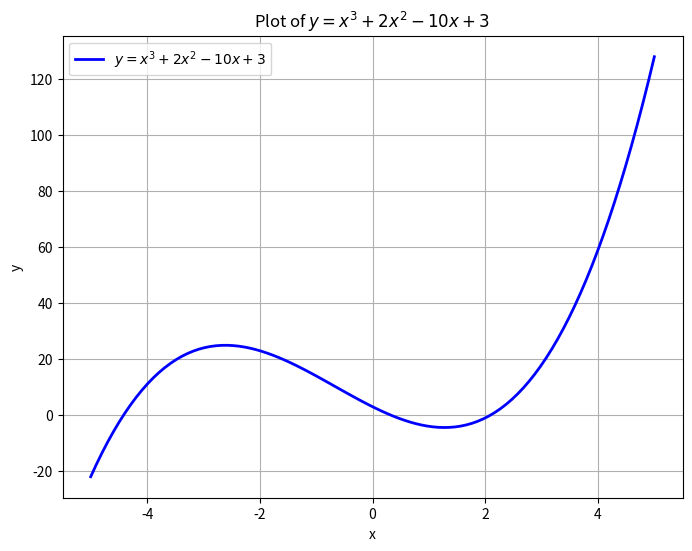

This chart was generated by the following Python code:
import matplotlib.pyplot as plt
import numpy as np

# Generate x values
x = np.linspace(-5, 5, 100)

# Calculate y values using the equation 
y = x**3 + 2*x**2 - 10*x + 3

# Create the plot
plt.figure(figsize=(8, 6))
plt.plot(x, y, label='$y = x^3 + 2x^2 - 10x + 3$', color='b', linewidth=2)
plt.title('Plot of $y = x^3 + 2x^2 - 10x + 3$')
plt.xlabel('x')
plt.ylabel('y')
plt.grid(True)
plt.legend()
plt.show()